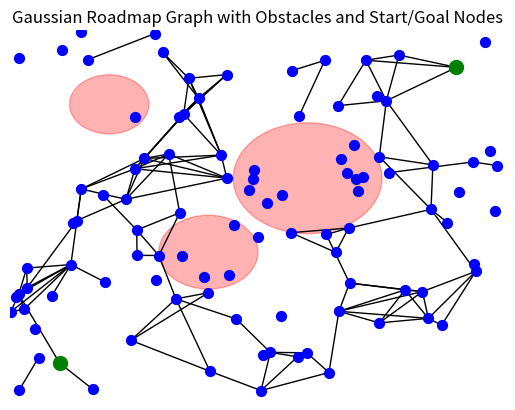

Write Python code to recreate this figure.
import numpy as np
import matplotlib.pyplot as plt
import networkx as nx

# 1. Создание гауссовых распределений
def create_gaussian(v):
    """
    Создает двумерное гауссово распределение с параметрами из вектора v.
    
    v: вектор параметров [x, y, sigma1, sigma2, rho]
    Возвращает: среднее и ковариационную матрицу
    """
    x, y, sigma1, sigma2, rho = v
    mean = np.array([x, y])
    cov = np.array([[sigma1**2, rho * sigma1 * sigma2],
                    [rho * sigma1 * sigma2, sigma2**2]])
    return mean, cov

# Проверка положительной определённости матрицы
def is_positive_definite(matrix):
    try:
        np.linalg.cholesky(matrix)
        return True
    except np.linalg.LinAlgError:
        return False

# 2. Генерация узлов в свободном пространстве
def sample_free(n, sigma_lb, sigma_ub, rho_lb, rho_ub, x_range, y_range):
    """
    Генерация n узлов (гауссовых распределений) в свободном пространстве.
    
    n: количество узлов
    sigma_lb, sigma_ub: нижняя и верхняя границы для sigma1 и sigma2
    rho_lb, rho_ub: нижняя и верхняя границы для rho
    x_range, y_range: диапазоны для координат x и y
    
    Возвращает: список узлов (векторов параметров)
    """
    nodes = []
    for _ in range(n):
        x = np.random.uniform(*x_range)
        y = np.random.uniform(*y_range)
        sigma1 = np.random.uniform(sigma_lb, sigma_ub)
        sigma2 = np.random.uniform(sigma_lb, sigma_ub)
        rho = np.random.uniform(rho_lb, rho_ub)
        nodes.append([x, y, sigma1, sigma2, rho])
    return nodes

# 3. Нахождение ближайших узлов
def near(V, v, rn):
    """
    Возвращает все узлы, находящиеся в пределах радиуса rn от узла v.
    
    V: множество узлов
    v: текущий узел
    rn: радиус связи
    
    Возвращает: список узлов в пределах радиуса
    """
    def wasserstein_distance(v1, v2):
        """Вычисление расстояния Васерштейна между двумя гауссовыми распределениями."""
        mean1, cov1 = create_gaussian(v1)
        mean2, cov2 = create_gaussian(v2)
        
        if not is_positive_definite(cov1) or not is_positive_definite(cov2):
            return np.inf  
        
        # Рассчитываем Евклидово расстояние между средними
        mean_diff = np.linalg.norm(mean1 - mean2)
        
        try:
            # Проверяем подкоренные значения перед вычислением квадратного корня
            sqrt_term = np.linalg.cholesky(cov1) @ np.linalg.cholesky(cov2)
            cov_diff = np.trace(cov1 + cov2 - 2 * sqrt_term)
        except np.linalg.LinAlgError:
            cov_diff = np.inf
        
        return mean_diff + cov_diff
    
    neighbours = []
    for v_prime in V:
        if wasserstein_distance(v, v_prime) <= rn:
            neighbours.append(v_prime)
    return neighbours

# 4. Проверка свободного пути (без столкновений)
def collision_free(g1, g2, obstacles):
    """
    Проверяет, свободен ли путь между двумя гауссовыми распределениями.
    
    g1, g2: гауссовы распределения
    obstacles: список препятствий
    
    Возвращает: True, если путь свободен, False - если нет
    """
    for obstacle in obstacles:
        if not in_free(g1, obstacle) or not in_free(g2, obstacle):
            return False
    return True

def in_free(g, obstacle):
    """
    Проверяет, находится ли гауссово распределение g в свободной области, без препятствий.
    
    g: гауссово распределение
    obstacle: препятствие (x, y, радиус)
    
    Возвращает: True, если распределение свободно, иначе False
    """
    x, y = g[0]  # Координаты распределения
    ox, oy, r = obstacle  # Препятствие: (x, y, радиус)
    return np.linalg.norm([x - ox, y - oy]) > r

# 5. Основная функция построения дорожной карты
def roadmap_construction(n, rn, obstacles, D):
    """
    Строит граф на основе узлов и рёбер, соединяющих гауссовы распределения.
    
    n: количество узлов
    rn: радиус связи
    obstacles: список препятствий
    D: множество начальных и целевых PDF
    
    Возвращает: граф (V, E)
    """
    # Создаем узлы в параметрическом пространстве
    V = list(D) + sample_free(n, 0.1, 2.0, -0.9, 0.9, (0, 10), (0, 10))
    E = []
    
    for v in V:
        gv = create_gaussian(v)
        neighbours = near([node for node in V if node != v], v, rn)
        
        for v_prime in neighbours:
            gv_prime = create_gaussian(v_prime)
            
            if collision_free(gv, gv_prime, obstacles):
                E.append((v, v_prime))
                E.append((v_prime, v))
    
    return V, E

# 6. Визуализация графа с препятствиями и выделением начальных и целевых узлов
def visualize_graph(V, E, obstacles, D):
    """
    Визуализирует граф на плоскости с учётом препятствий и выделением начальных и целевых узлов.
    
    V: список узлов
    E: список рёбер
    obstacles: список препятствий (окружностей)
    D: список начальных и целевых узлов
    """
    G = nx.Graph()
    
    # Добавляем узлы и рёбра
    for v in V:
        G.add_node(tuple(v[:2]))  # Используем только координаты x, y
    for e in E:
        G.add_edge(tuple(e[0][:2]), tuple(e[1][:2]))  # Соединяем по x, y координатам
    
    # Рисуем препятствия
    fig, ax = plt.subplots()
    
    for obstacle in obstacles:
        ox, oy, r = obstacle
        circle = plt.Circle((ox, oy), r, color='red', fill=True, alpha=0.3)
        ax.add_artist(circle)
    
    # Отображаем начальные и целевые узлы
    start_goal_positions = [tuple(v[:2]) for v in D]
    
    # Рисуем граф
    pos = {tuple(v[:2]): tuple(v[:2]) for v in V}
    nx.draw(G, pos, with_labels=False, node_size=50, node_color='blue', edge_color='black')
    
    nx.draw_networkx_nodes(G, pos, nodelist=start_goal_positions, node_color='green', node_size=100)
    
    plt.title("Gaussian Roadmap Graph with Obstacles and Start/Goal Nodes")
    plt.xlabel("x")
    plt.ylabel("y")
    plt.xlim(0, 10)
    plt.ylim(0, 10)
    plt.show()

# Пример использования
if __name__ == "__main__":
    # Пример препятствий: круги с координатами центра и радиусом
    obstacles = [(4, 4, 1), (6, 6, 1.5), (2, 8, 0.8)]

    # Начальные и целевые узлы
    D = [[1, 1, 0.5, 0.5, 0.1], [9, 9, 0.5, 0.5, -0.1]]
    
    V, E = roadmap_construction(n=100, rn=2.5, obstacles=obstacles, D=D)
    
    visualize_graph(V, E, obstacles, D)
